5-way image classification set "img" from GitHub (h-anne13/data-mining-assignment-1-harper-zappone); label vocabulary: none, bubble, kick, lash, rush.

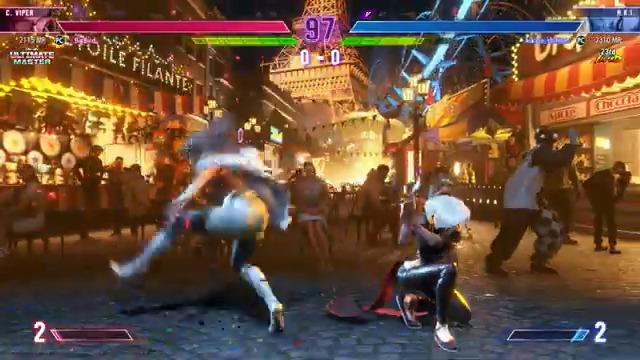
Label: none

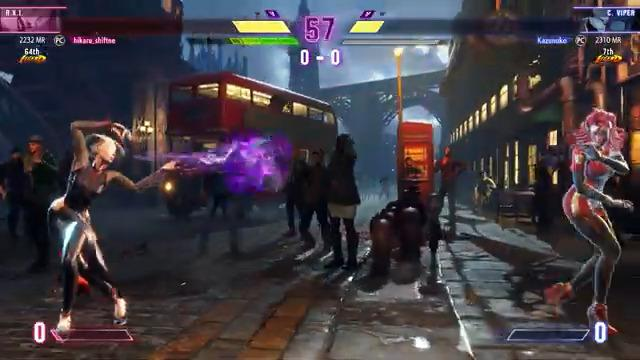
Label: bubble

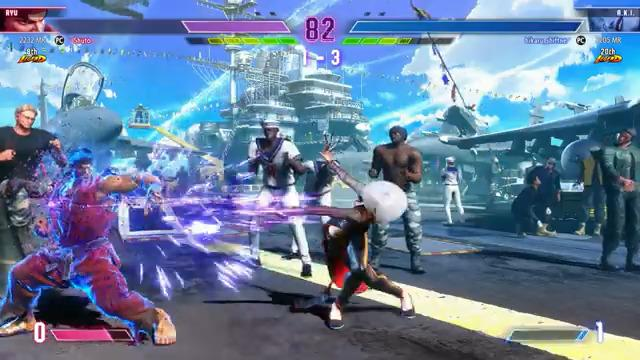
Label: lash

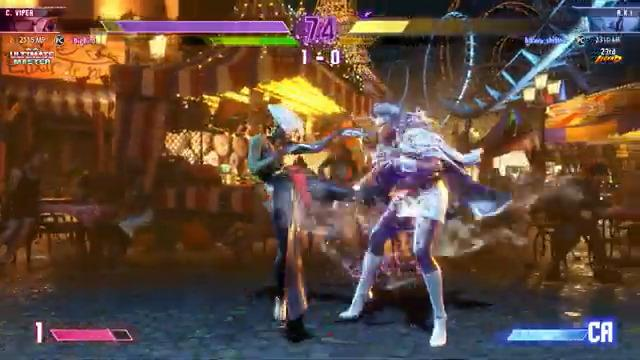
Label: kick

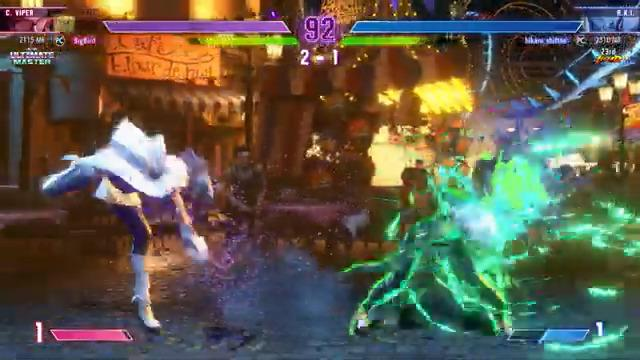
Label: rush

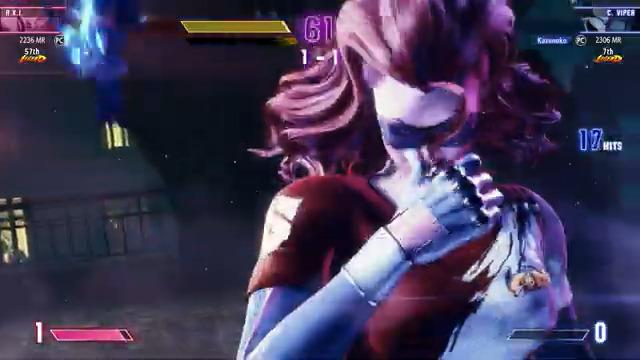
Label: none
